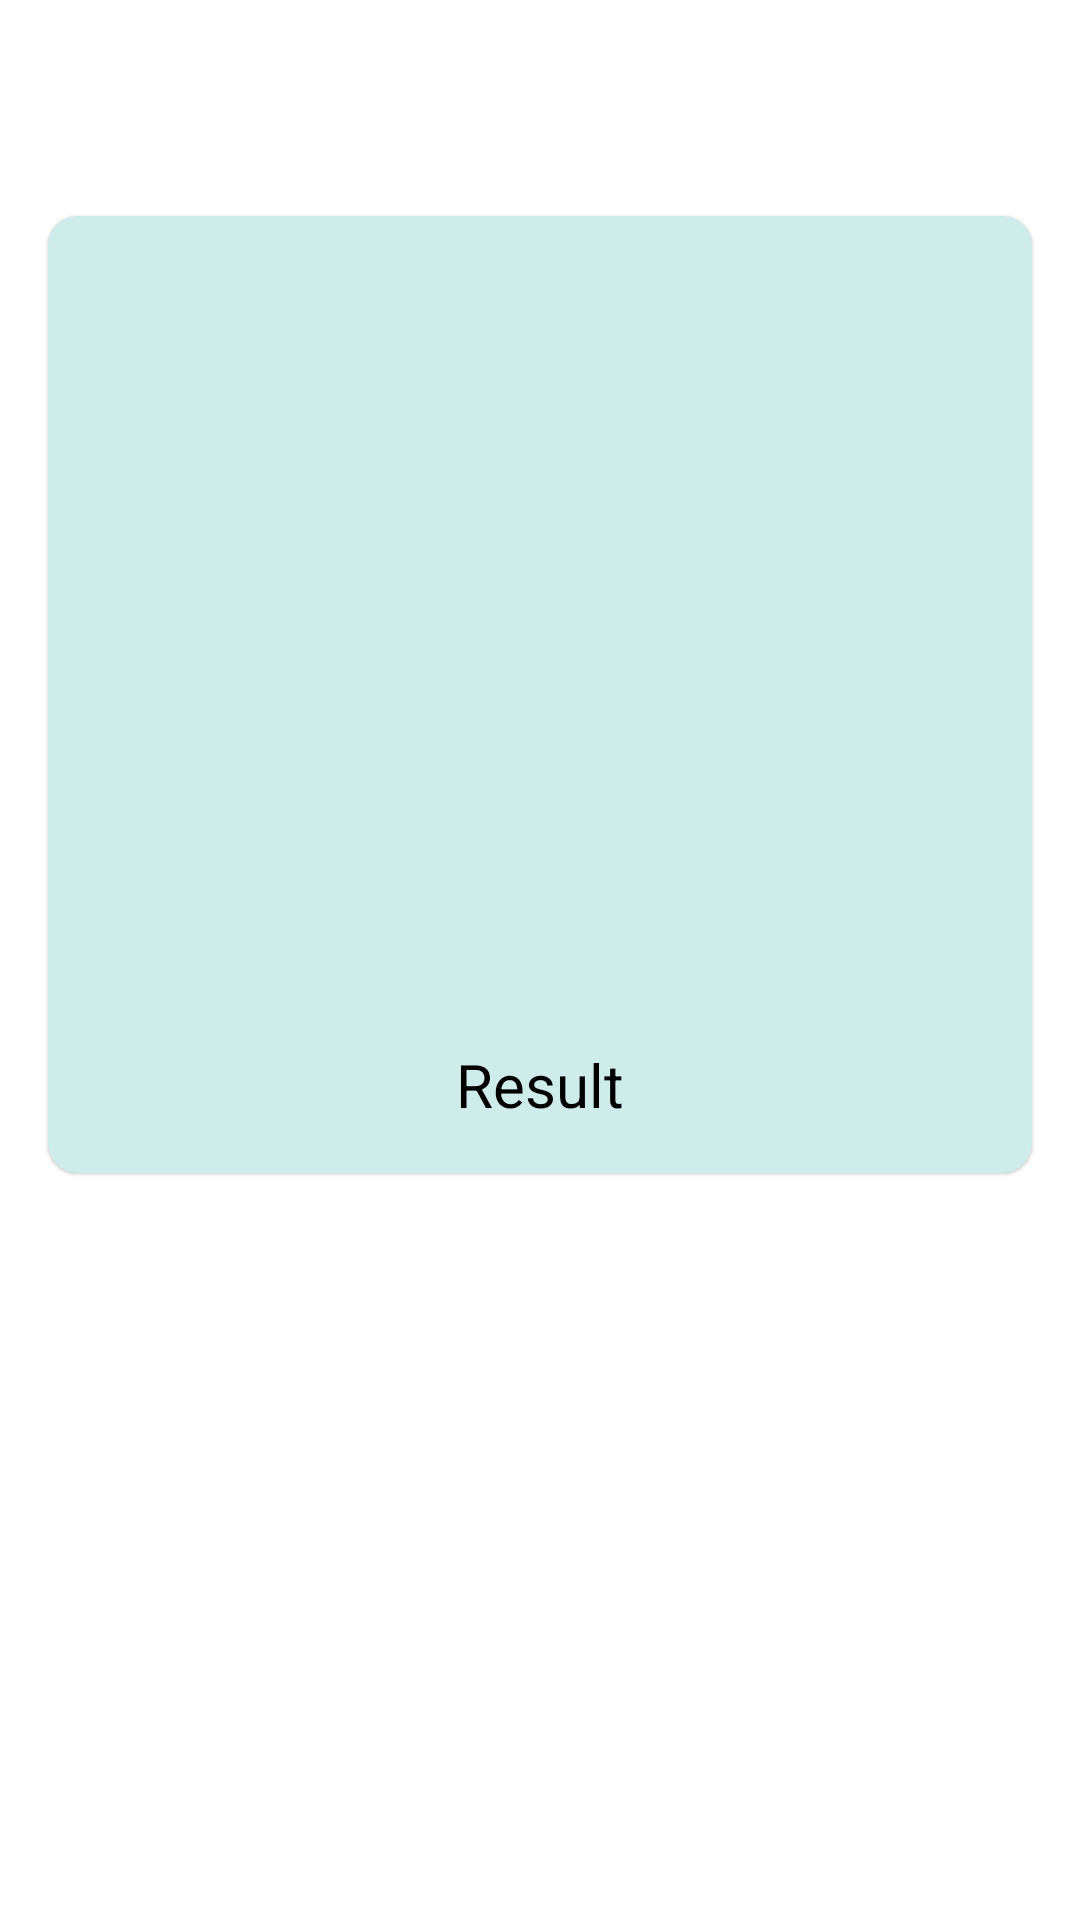

Produce the Android XML layout that renders to this screen, including the resource entries it uses.
<!-- AndroidManifest.xml: application theme Theme.GoGreen -->
<!-- res/layout/fragment_dashboard.xml -->
<?xml version="1.0" encoding="utf-8"?>
<LinearLayout xmlns:android="http://schemas.android.com/apk/res/android"
    xmlns:app="http://schemas.android.com/apk/res-auto"
    xmlns:tools="http://schemas.android.com/tools"
    android:id="@+id/layout_root"
    android:layout_width="match_parent"
    android:layout_height="match_parent"
    android:orientation="vertical"
    android:paddingTop="?attr/actionBarSize">

    <androidx.cardview.widget.CardView
        android:layout_width="match_parent"
        android:layout_height="wrap_content"
        android:layout_margin="16dp"
        android:backgroundTint="#CEEDEA"
        app:cardCornerRadius="10dp"
        app:cardElevation="0.7dp"
        app:cardPreventCornerOverlap="true">

        <LinearLayout
            android:layout_width="wrap_content"
            android:layout_height="wrap_content"
            android:layout_gravity="center"
            android:orientation="vertical"
            android:padding="16dp">

            <ImageView
                android:id="@+id/img_classification"
                android:layout_width="200dp"
                android:layout_height="250dp"
                android:layout_gravity="center"
                android:layout_marginTop="10dp"
                android:adjustViewBounds="true"
                android:scaleType="fitXY"
                android:src="@drawable/ic_launcher_background" />


            <TextView
                android:id="@+id/tv_result"
                style="bold"
                android:layout_width="match_parent"
                android:layout_height="wrap_content"
                android:gravity="center"
                android:text="@string/label_result"
                android:textColor="@color/black"
                android:textSize="20sp" />

            <ProgressBar
                android:id="@+id/progressBar"
                style="?android:attr/progressBarStyle"
                android:layout_width="wrap_content"
                android:layout_height="wrap_content"
                android:layout_gravity="center"
                android:visibility="gone" />
        </LinearLayout>

    </androidx.cardview.widget.CardView>

    <androidx.recyclerview.widget.RecyclerView
        android:id="@+id/rv_recommend"
        android:layout_width="match_parent"
        android:layout_height="match_parent"
        android:layout_margin="16dp"
        android:paddingBottom="?attr/actionBarSize"
        android:clipToPadding="false"
        tools:listitem="@layout/item_recommend_result"/>


</LinearLayout>
<!-- res/layout/item_recommend_result.xml (included above) -->
<androidx.cardview.widget.CardView xmlns:android="http://schemas.android.com/apk/res/android"
    xmlns:app="http://schemas.android.com/apk/res-auto"
    xmlns:tools="http://schemas.android.com/tools"
    android:layout_width="match_parent"
    android:layout_height="wrap_content"
    android:orientation="vertical"
    app:cardCornerRadius="4dp"
    app:cardElevation="4dp"
    app:cardMaxElevation="4dp"
    app:cardUseCompatPadding="true">

    <androidx.constraintlayout.widget.ConstraintLayout
        android:layout_width="match_parent"
        android:layout_height="wrap_content"
        android:padding="16dp">

        <ImageView
            android:id="@+id/img_poster_item"
            android:layout_width="120dp"
            android:layout_height="120dp"
            android:layout_alignParentStart="true"
            android:layout_alignParentTop="true"
            android:src="@color/teal_200"
            app:layout_constraintBottom_toBottomOf="parent"
            app:layout_constraintStart_toStartOf="parent"
            app:layout_constraintTop_toTopOf="parent"
            tools:ignore="ContentDescription" />

        <TextView
            android:id="@+id/tv_item_title"
            android:layout_width="0dp"
            android:layout_height="wrap_content"
            android:textSize="18sp"
            android:textStyle="bold"
            app:layout_constraintBottom_toTopOf="@id/label_tutorial"
            app:layout_constraintEnd_toEndOf="parent"
            app:layout_constraintStart_toStartOf="@id/label_tutorial"
            app:layout_constraintTop_toTopOf="parent"
            tools:text="@string/name" />

        <TextView
            android:id="@+id/label_tutorial"
            android:layout_width="0dp"
            android:layout_height="wrap_content"
            android:layout_marginTop="10dp"
            android:text="@string/label_tutorial"
            android:textColor="@color/teal_700"
            android:textSize="16sp"
            android:textStyle="bold"
            app:layout_constraintBottom_toBottomOf="@id/img_poster_item"
            app:layout_constraintEnd_toEndOf="parent"
            app:layout_constraintStart_toEndOf="@+id/img_poster_item"
            app:layout_constraintTop_toTopOf="@id/img_poster_item"
            android:layout_marginLeft="16dp"
            />

        <TextView
            android:id="@+id/tv_item_desc"
            android:layout_width="0dp"
            android:layout_height="wrap_content"
            android:autoLink="web"
            android:textSize="16sp"
            android:textStyle="bold"
            app:layout_constraintBottom_toBottomOf="parent"
            app:layout_constraintEnd_toEndOf="parent"
            app:layout_constraintStart_toStartOf="@id/label_tutorial"
            app:layout_constraintTop_toBottomOf="@id/label_tutorial"
            tools:text="@string/label_youtube" />



    </androidx.constraintlayout.widget.ConstraintLayout>
</androidx.cardview.widget.CardView>
<!-- resources referenced by this layout -->
<resources>
  <color name="black">#FF000000</color>
  <color name="teal_200">#FF03DAC5</color>
  <color name="teal_700">#FF018786</color>
  <string name="label_result">Result</string>
  <string name="label_tutorial">Tutorial : </string>
  <string name="label_youtube">Youtube</string>
  <string name="name">Name</string>
  <style name="Theme.GoGreen" parent="Theme.MaterialComponents.DayNight.NoActionBar">
          
          <item name="colorPrimary">@color/purple_500</item>
          <item name="colorPrimaryVariant">@color/purple_700</item>
          <item name="colorOnPrimary">@color/white</item>
          
          <item name="colorSecondary">@color/teal_200</item>
          <item name="colorSecondaryVariant">@color/teal_700</item>
          <item name="colorOnSecondary">@color/black</item>
          
          <item name="android:statusBarColor" tools:targetApi="l">?attr/colorPrimaryVariant</item>
          
      </style>
  <color name="purple_500">#FF6200EE</color>
  <color name="purple_700">#FF3700B3</color>
  <color name="white">#FFFFFFFF</color>
</resources>
